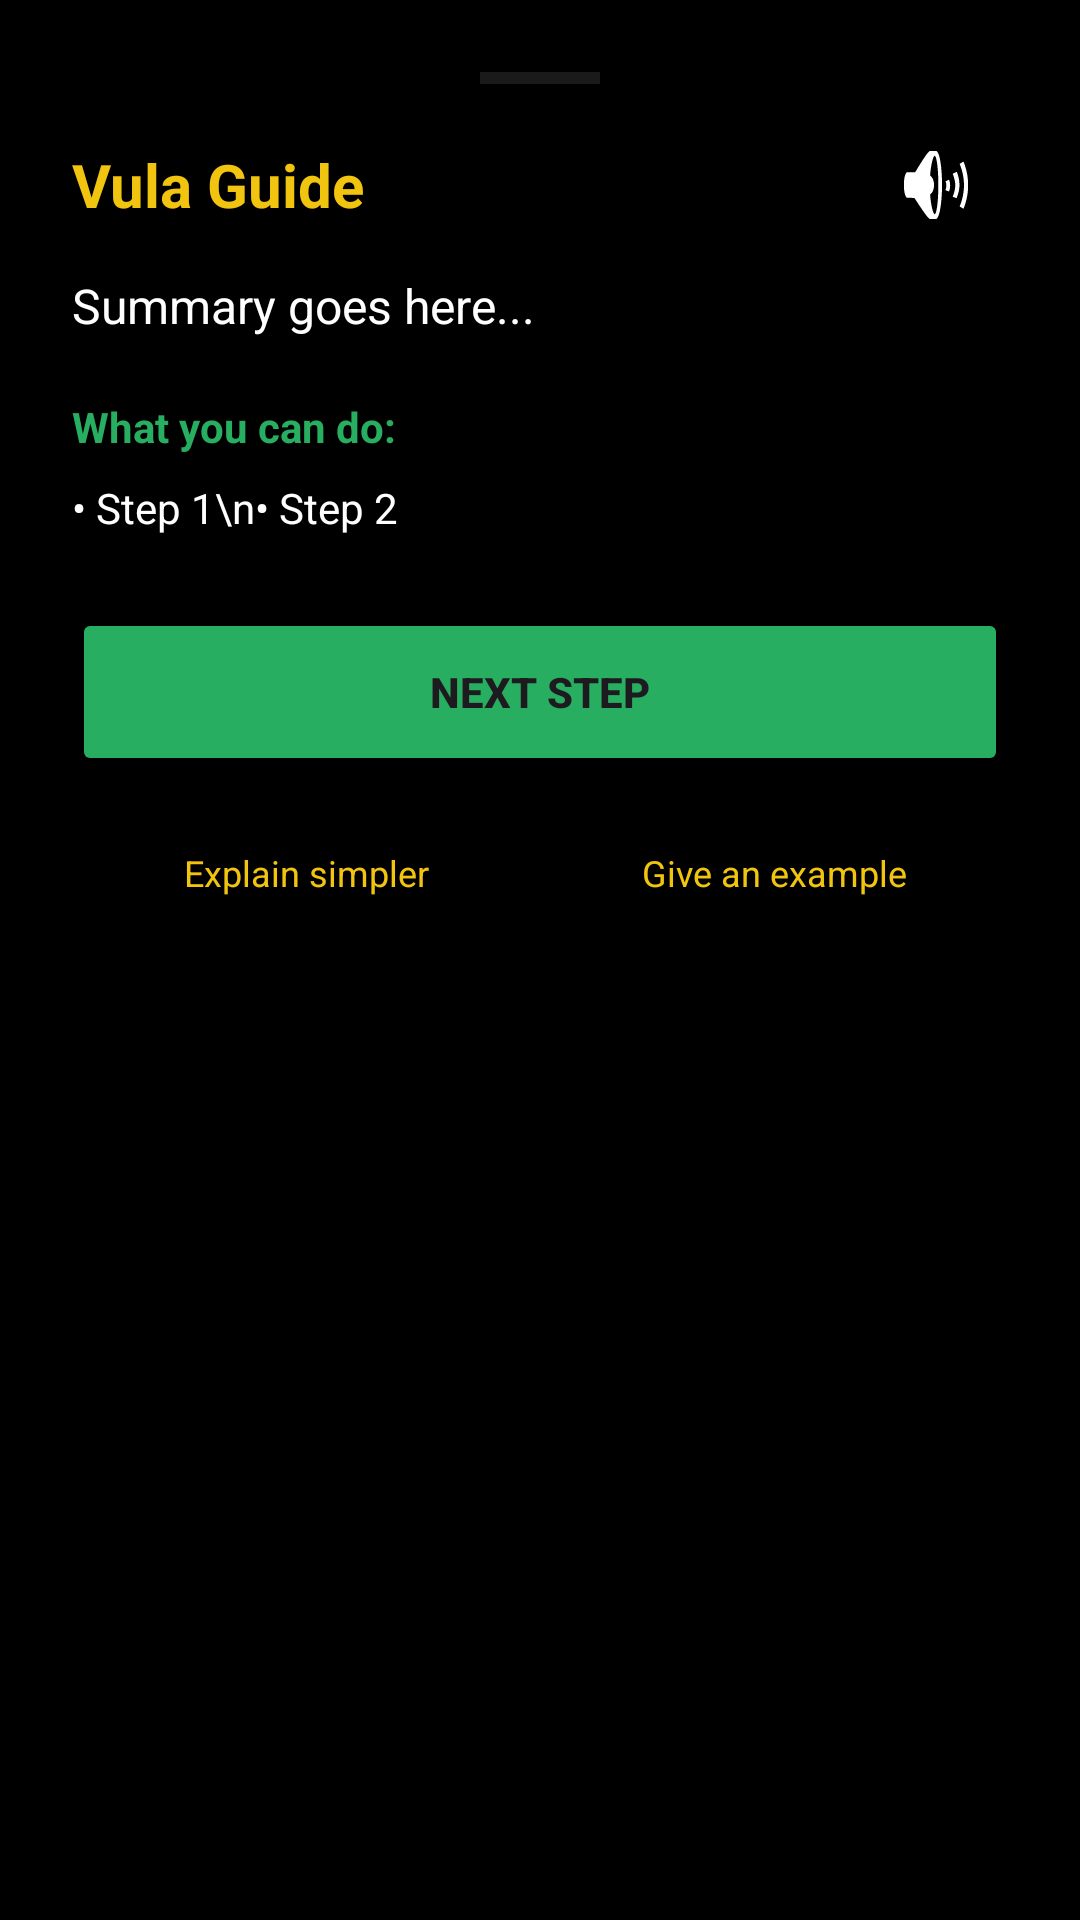

Write the Android layout XML for this screen, with the resource values it uses.
<!-- AndroidManifest.xml: application theme Theme.Vulindlela -->
<!-- res/layout/layout_explain_sheet.xml -->
<?xml version="1.0" encoding="utf-8"?>
<androidx.constraintlayout.widget.ConstraintLayout xmlns:android="http://schemas.android.com/apk/res/android"
    xmlns:app="http://schemas.android.com/apk/res-auto"
    android:layout_width="match_parent"
    android:layout_height="wrap_content"
    android:background="@color/slate_900"
    android:padding="24dp">

    <View
        android:id="@+id/drag_handle"
        android:layout_width="40dp"
        android:layout_height="4dp"
        android:background="@color/slate_800"
        app:layout_constraintEnd_toEndOf="parent"
        app:layout_constraintStart_toStartOf="parent"
        app:layout_constraintTop_toTopOf="parent" />

    <TextView
        android:id="@+id/tv_vula_title"
        android:layout_width="wrap_content"
        android:layout_height="wrap_content"
        android:layout_marginTop="20dp"
        android:text="Vula Guide"
        android:textColor="@color/sunrise_gold"
        android:textSize="20sp"
        android:textStyle="bold"
        app:layout_constraintStart_toStartOf="parent"
        app:layout_constraintTop_toBottomOf="@id/drag_handle" />

    <ImageButton
        android:id="@+id/btn_listen_sheet"
        android:layout_width="48dp"
        android:layout_height="48dp"
        android:background="?attr/selectableItemBackgroundBorderless"
        android:contentDescription="Listen to explanation"
        android:src="@android:drawable/ic_lock_silent_mode_off"
        app:layout_constraintBottom_toBottomOf="@id/tv_vula_title"
        app:layout_constraintEnd_toEndOf="parent"
        app:layout_constraintTop_toTopOf="@id/tv_vula_title"
        app:tint="@color/white" />

    <TextView
        android:id="@+id/tv_summary"
        android:layout_width="match_parent"
        android:layout_height="wrap_content"
        android:layout_marginTop="16dp"
        android:text="Summary goes here..."
        android:textColor="@color/white"
        android:textSize="16sp"
        app:layout_constraintTop_toBottomOf="@id/tv_vula_title" />

    <TextView
        android:id="@+id/tv_steps_label"
        android:layout_width="wrap_content"
        android:layout_height="wrap_content"
        android:layout_marginTop="20dp"
        android:text="What you can do:"
        android:textColor="@color/teal_500"
        android:textStyle="bold"
        app:layout_constraintStart_toStartOf="parent"
        app:layout_constraintTop_toBottomOf="@id/tv_summary" />

    <TextView
        android:id="@+id/tv_steps"
        android:layout_width="match_parent"
        android:layout_height="wrap_content"
        android:layout_marginTop="8dp"
        android:text="• Step 1\n• Step 2"
        android:textColor="@color/white"
        android:lineSpacingExtra="4dp"
        app:layout_constraintTop_toBottomOf="@id/tv_steps_label" />

    <Button
        android:id="@+id/btn_next_action"
        android:layout_width="match_parent"
        android:layout_height="56dp"
        android:layout_marginTop="24dp"
        android:backgroundTint="@color/teal_500"
        android:text="Next Step"
        android:textStyle="bold"
        app:cornerRadius="12dp"
        app:layout_constraintTop_toBottomOf="@id/tv_steps" />

    <LinearLayout
        android:layout_width="match_parent"
        android:layout_height="wrap_content"
        android:layout_marginTop="16dp"
        android:orientation="horizontal"
        app:layout_constraintTop_toBottomOf="@id/btn_next_action">

        <TextView
            android:id="@+id/btn_explain_simpler"
            android:layout_width="0dp"
            android:layout_height="wrap_content"
            android:layout_weight="1"
            android:gravity="center"
            android:text="Explain simpler"
            android:textColor="@color/sunrise_gold"
            android:textSize="12sp"
            android:padding="8dp"
            android:background="?attr/selectableItemBackground"
            android:clickable="true"
            android:focusable="true"/>

        <TextView
            android:id="@+id/btn_give_example"
            android:layout_width="0dp"
            android:layout_height="wrap_content"
            android:layout_weight="1"
            android:gravity="center"
            android:text="Give an example"
            android:textColor="@color/sunrise_gold"
            android:textSize="12sp"
            android:padding="8dp"
            android:background="?attr/selectableItemBackground"
            android:clickable="true"
            android:focusable="true"/>

    </LinearLayout>

</androidx.constraintlayout.widget.ConstraintLayout>
<!-- resources referenced by this layout -->
<resources>
  <color name="slate_800">#1A1A1A</color>
  <color name="slate_900">@color/brand_black</color>
  <color name="sunrise_gold">#F1C40F</color>
  <color name="teal_500">@color/brand_green</color>
  <color name="white">@color/brand_white</color>
  <style name="Theme.Vulindlela" parent="Theme.Material3.DayNight.NoActionBar">
          <item name="colorPrimary">@color/teal_500</item>
          <item name="android:windowBackground">@color/teal_900</item>
          <item name="android:statusBarColor">@color/teal_900</item>
      </style>
  <color name="brand_black">#000000</color>
  <color name="brand_green">#27AE60</color>
  <color name="brand_white">#FFFFFF</color>
  <color name="teal_900">@color/brand_black</color>
</resources>
